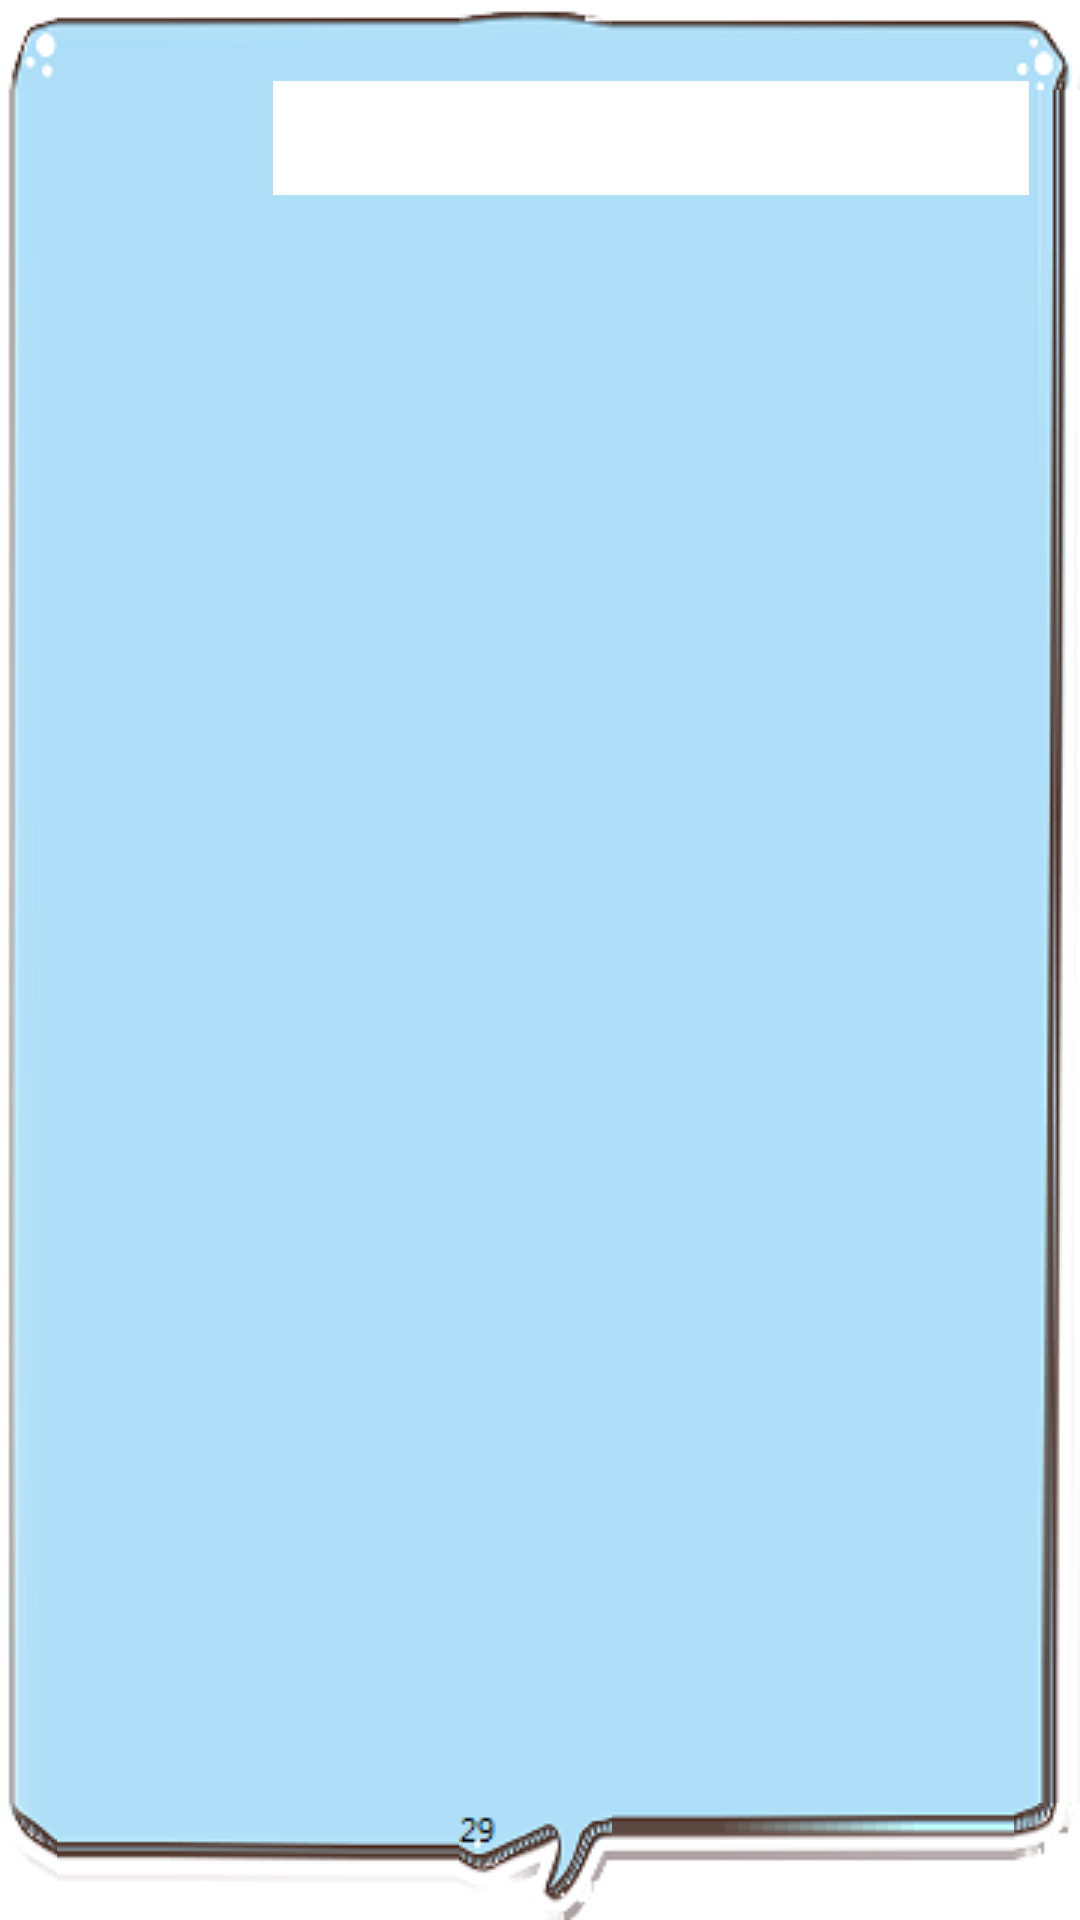

Produce the Android XML layout that renders to this screen, including the resource entries it uses.
<!-- AndroidManifest.xml: application theme Theme.GitHub -->
<!-- res/layout/custom_info_content.xml -->
<?xml version="1.0" encoding="utf-8"?>
<LinearLayout xmlns:android="http://schemas.android.com/apk/res/android"
    xmlns:tools="http://schemas.android.com/tools"
    android:id="@+id/LinearLayout1"
    android:layout_width="match_parent"
    android:layout_height="match_parent"
    android:background="@drawable/infowindow"
    android:baselineAligned="false"
    android:orientation="horizontal">

    <LinearLayout
        android:layout_width="match_parent"
        android:layout_height="match_parent"
        android:orientation="horizontal">

        <ImageView
            android:id="@+id/content_ico"
            android:layout_width="70sp"
            android:layout_height="70sp"
            android:layout_marginEnd="10sp"
            android:adjustViewBounds="true"
            android:contentDescription=""
            android:src="@drawable/ic_launcher_background"></ImageView>

        <LinearLayout
            android:layout_width="match_parent"
            android:layout_height="wrap_content"
            android:orientation="vertical">

            <TextView
                android:id="@+id/title"
                android:layout_width="match_parent"
                android:layout_height="wrap_content"
                android:background="@android:color/background_light"
                android:textColor="@color/black"
                android:textSize="14sp"
                android:textStyle="bold" />

            <TextView
                android:id="@+id/snippet"
                android:layout_width="match_parent"
                android:layout_height="wrap_content"
                android:background="@color/white"
                android:ellipsize="end"
                android:textColor="@color/black"
                android:textSize="14sp"
                android:visibility="visible" />

        </LinearLayout>
    </LinearLayout>

</LinearLayout>
<!-- resources referenced by this layout -->
<resources>
  <style name="Theme.GitHub" parent="Theme.MaterialComponents.Light.DarkActionBar">
          
          <item name="colorPrimary">@color/teal_700</item>
          <item name="colorPrimaryVariant">@color/colorPrimary</item>
          <item name="colorOnPrimary">@color/white</item>
          
          <item name="colorSecondary">@color/teal_700</item>
          <item name="colorSecondaryVariant">@color/teal_700</item>
          <item name="colorOnSecondary">@color/black</item>
          
          <item name="android:statusBarColor" tools:targetApi="l">?attr/colorPrimaryVariant</item>
          
      </style>
  <!-- not gathered from this repository: default colours our renderer supplied (Android Studio template values) -->
  <color name="teal_700">#FF018786</color>
  <color name="black">#FF000000</color>
  <color name="white">#FFFFFFFF</color>
  <color name="colorPrimary">#FF6200EE</color>
</resources>
